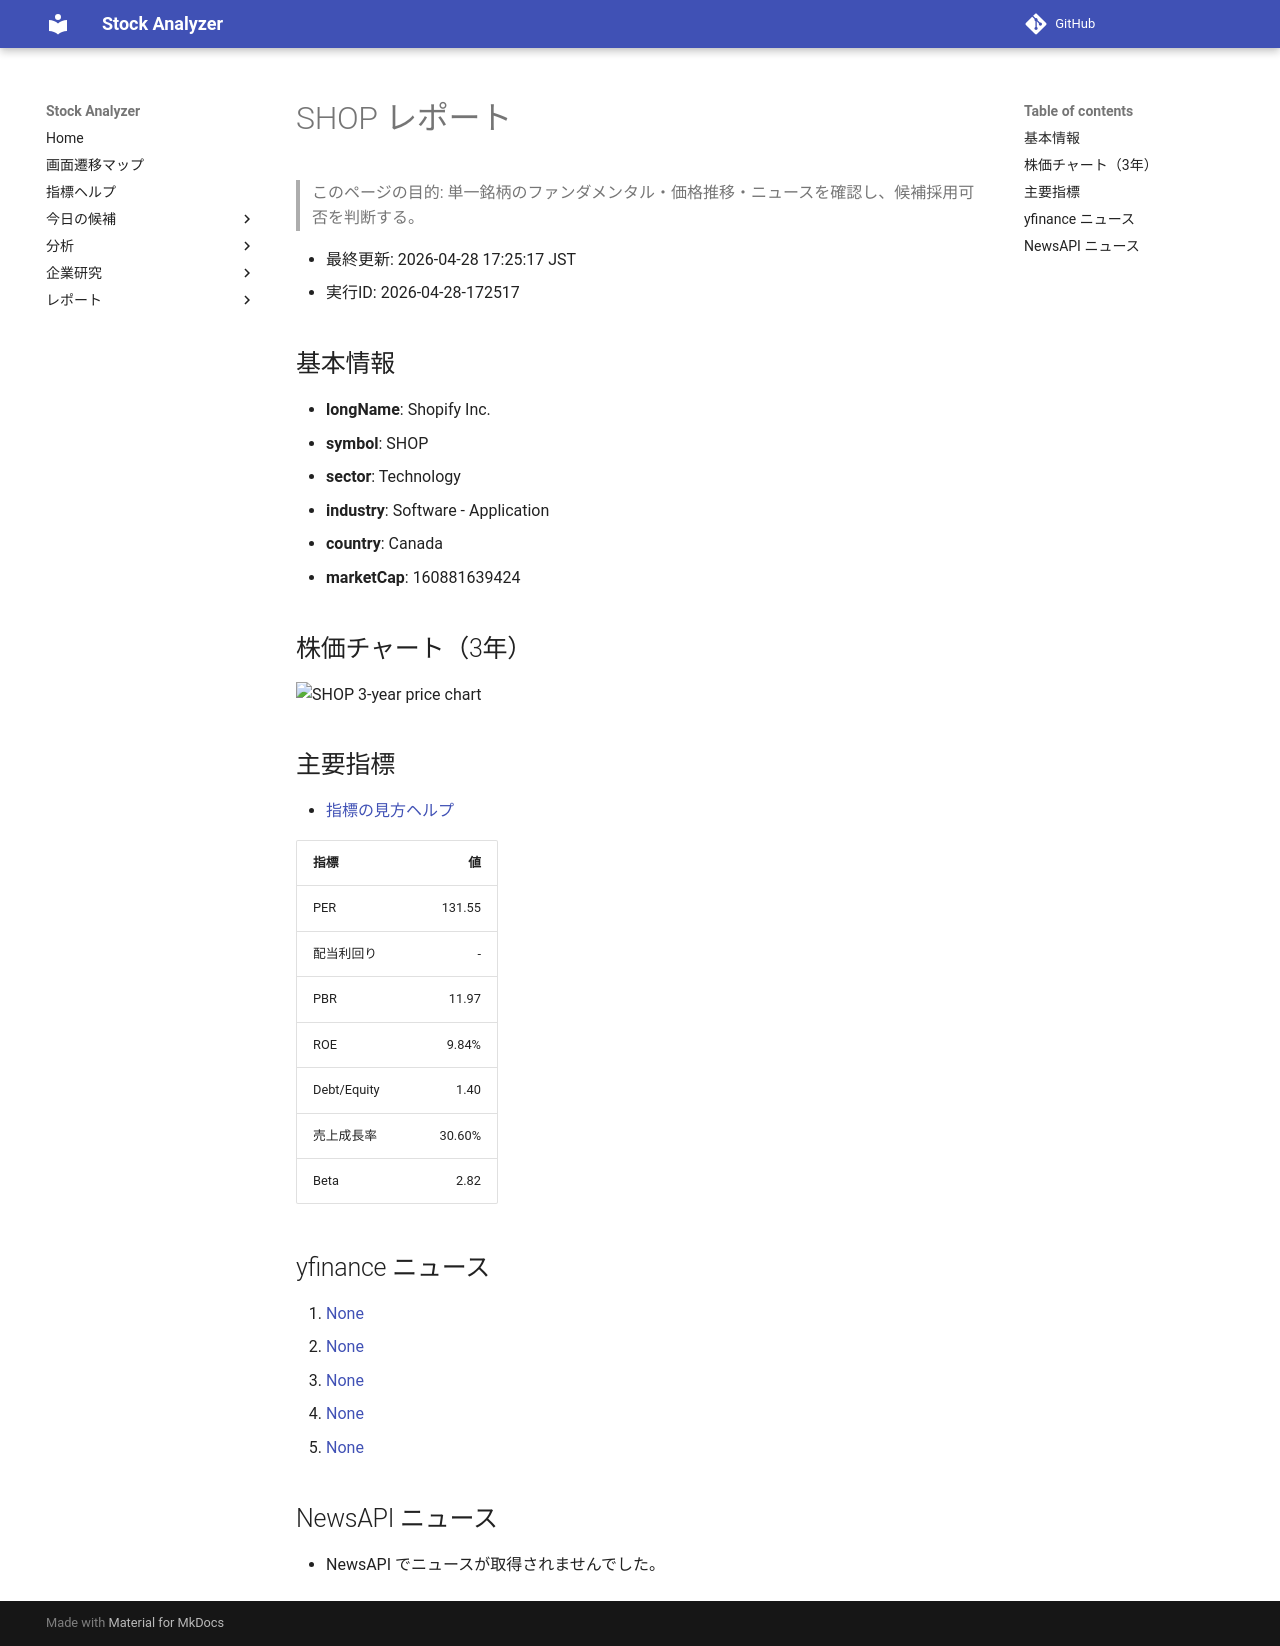

repository: Yumi-note/Making-APP · page: reports/2026-04-28/172517/SHOP/index.html · generator: mkdocs

# SHOP レポート

> このページの目的: 単一銘柄のファンダメンタル・価格推移・ニュースを確認し、候補採用可否を判断する。

- 最終更新: 2026-04-28 17:25:17 JST
- 実行ID: 2026-04-28-172517

## 基本情報

- **longName**: Shopify Inc.
- **symbol**: SHOP
- **sector**: Technology
- **industry**: Software - Application
- **country**: Canada
- **marketCap**: 160881639424

## 株価チャート（3年）

![SHOP 3-year price chart](SHOP_3y.png)

## 主要指標

- [指標の見方ヘルプ](../../../../indicators.md)

| 指標 | 値 |
|---|---:|
| PER | 131.55 |
| 配当利回り | - |
| PBR | 11.97 |
| ROE | 9.84% |
| Debt/Equity | 1.40 |
| 売上成長率 | 30.60% |
| Beta | 2.82 |

## yfinance ニュース

1. [None](None)
2. [None](None)
3. [None](None)
4. [None](None)
5. [None](None)

## NewsAPI ニュース

- NewsAPI でニュースが取得されませんでした。
